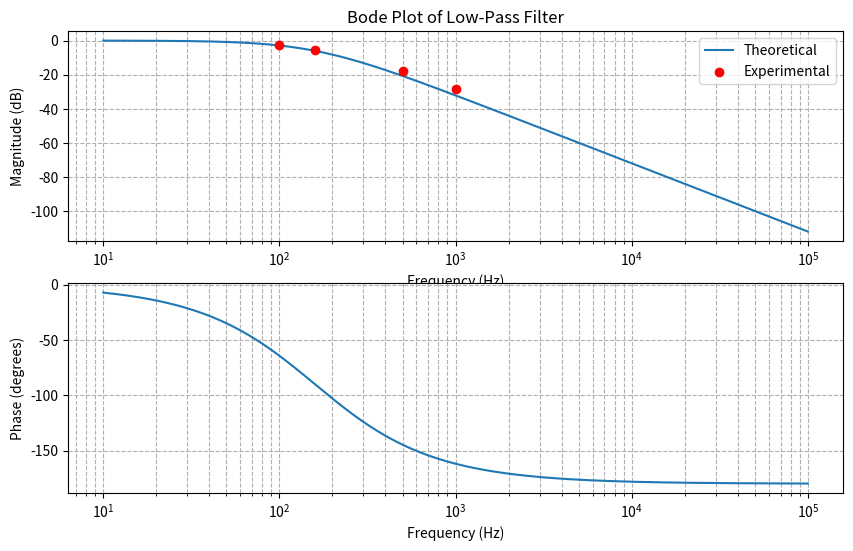

Generate this figure with matplotlib:
import numpy as np
import matplotlib.pyplot as plt

# Define component values
R1 = R2 = 1000  # Ohms
C1 = C2 = 1e-6  # Farads

# Define frequency range
frequencies = np.logspace(1, 5, 500)  # 10 Hz to 100 kHz
omega = 2 * np.pi * frequencies  # Convert to angular frequency

# Compute transfer function for Low-Pass Filter
wc = 1 / np.sqrt(R1 * R2 * C1 * C2)  # Cutoff frequency
s = 1j * omega
H_s_lpf = (wc**2) / (s**2 + (wc / 0.5) * s + wc**2)

# Magnitude and phase
magnitude_lpf = 20 * np.log10(np.abs(H_s_lpf))
phase_lpf = np.angle(H_s_lpf, deg=True)

# Experimental data
exp_frequencies = np.array([100, 160, 500, 1000])  # Hz
exp_gain = np.array([-2.38, -5.36, -18.12, -28.2])  # dB

# Plot Bode magnitude response
plt.figure(figsize=(10, 6))
plt.subplot(2, 1, 1)
plt.semilogx(frequencies, magnitude_lpf, label="Theoretical")
plt.scatter(exp_frequencies, exp_gain, color='red', label="Experimental", zorder=3)
plt.title("Bode Plot of Low-Pass Filter")
plt.xlabel("Frequency (Hz)")
plt.ylabel("Magnitude (dB)")
plt.legend()
plt.grid(which="both", linestyle="--")

# Plot Bode phase response
plt.subplot(2, 1, 2)
plt.semilogx(frequencies, phase_lpf, label="Theoretical")
plt.xlabel("Frequency (Hz)")
plt.ylabel("Phase (degrees)")
plt.grid(which="both", linestyle="--")

plt.show()
